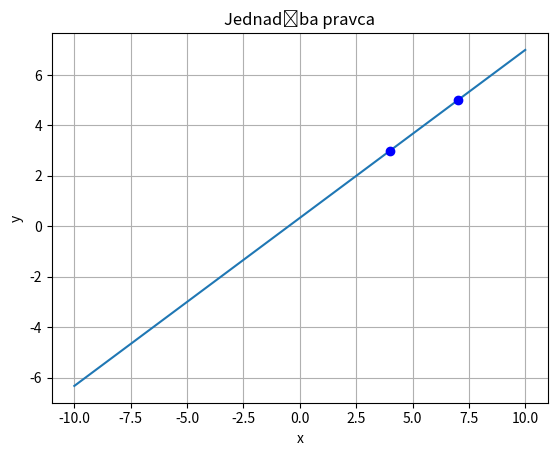

Recreate this plot in Python. (Note: this script raises an exception after producing the figure.)
import matplotlib.pyplot as plt
import numpy as np 


def koordinate(x1, y1, x2, y2):

	global k
	global l

	k = (y2-y1)/(x2-x1)
	l = -k*x1 + y1


	x = np.arange(-10, 10 , 0.01)
	y = k*x + l

	fig, ax = plt.subplots()
	plt.plot(x, y)

	plt.plot(x1, y1, 'bo')
	plt.plot(x2, y2, 'bo')

	plt.title('Jednadžba pravca')
	plt.xlabel('x')
	plt.ylabel('y')
	plt.grid()

	return k, l

koordinate(7, 5, 4, 3)


def izbor():

	while True:
		prikaz = input("Unesite p za prikazati ili s za spremiti? ")
		prikaz = prikaz.lower()

		if prikaz == "p":
			plt.show()
			break
		elif prikaz == "s":
			ime = input("Kako zelite nazvati sliku? ")
			plt.savefig(ime)
			break
		else:
			print("Pokusajte ponovo :) ")
	

izbor()